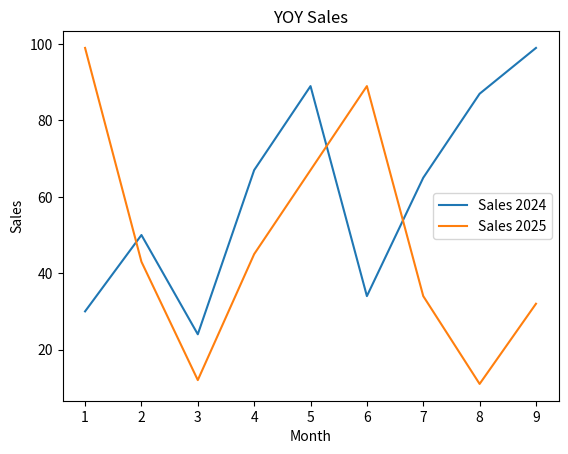

This figure's Python source:
import matplotlib.pyplot as plt 

# DATA
x = [1,2,3,4,5,6,7,8,9]
y1 = [30,50,24,67,89,34,65,87,99]
y2 = [99,43,12,45,67,89,34,11,32]

plt.plot(x , y1, label = "Sales 2024")
plt.plot(x , y2, label = "Sales 2025")
plt.title("YOY Sales")
plt.xlabel ('Month')
plt.ylabel ("Sales")

plt.legend()
plt.show()
